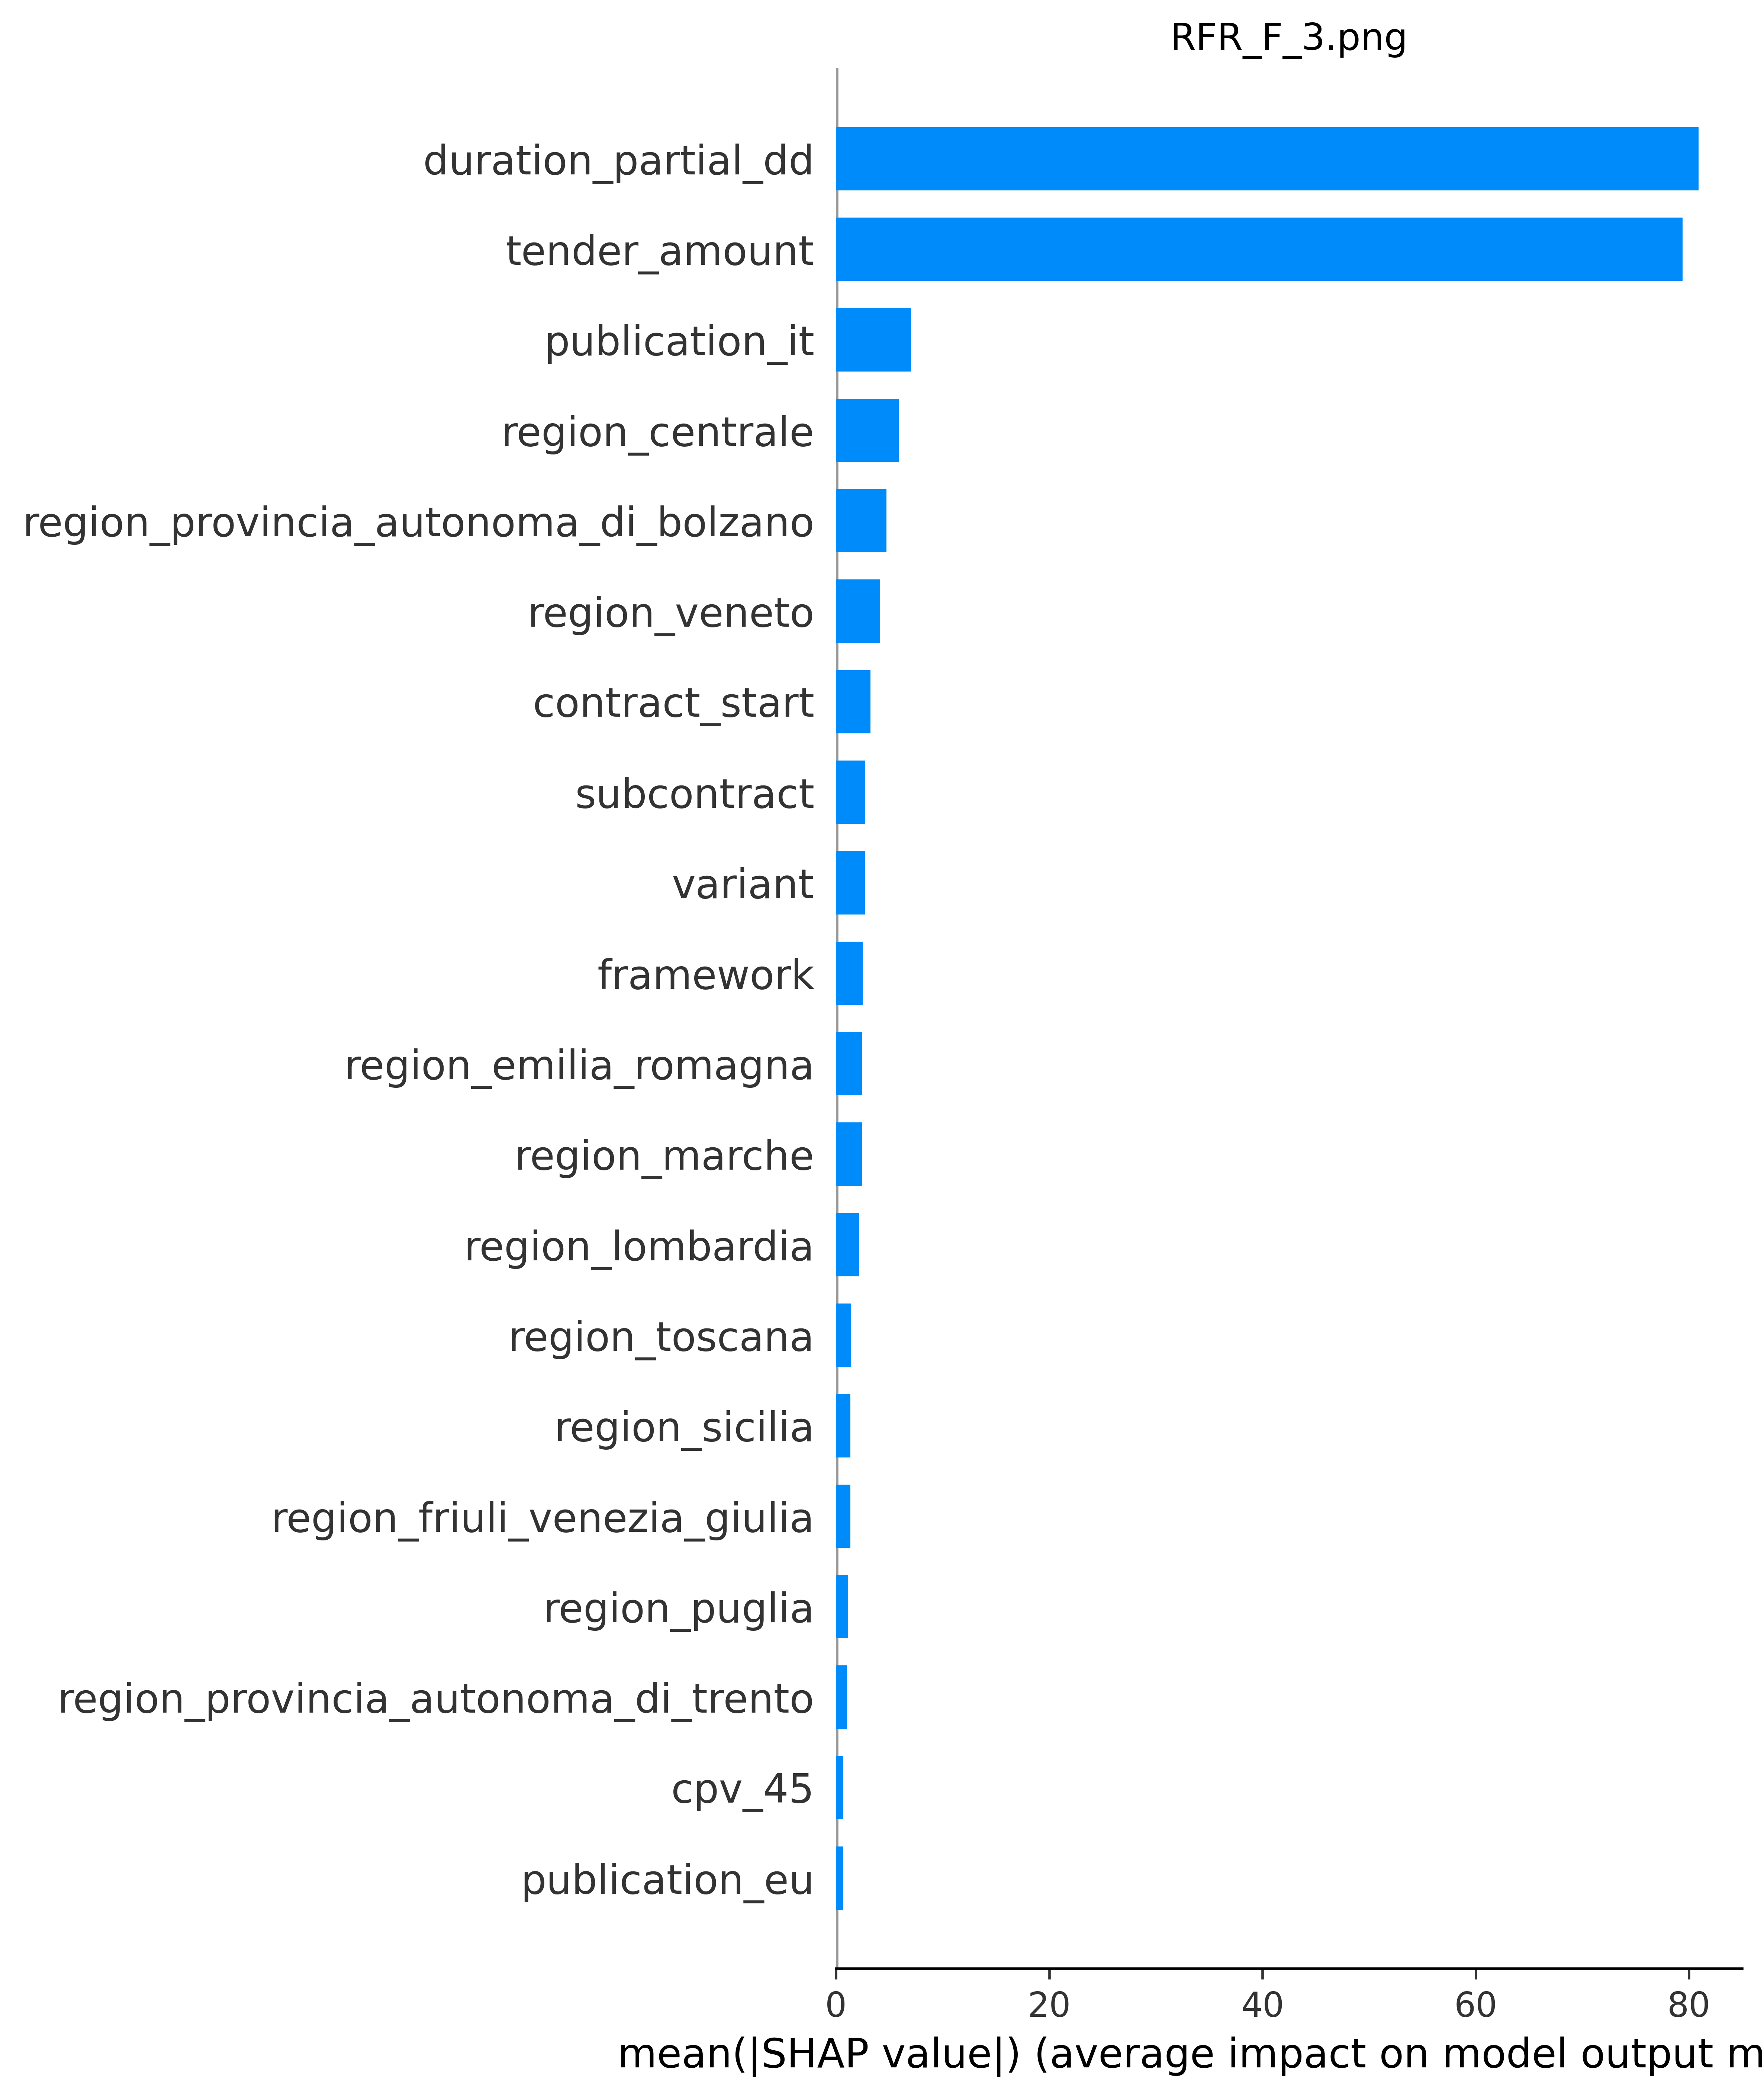

Data behind this chart, as committed beside it:
; feature_name; feature_importance_value
72; duration_partial_dd; 80.91
11; tender_amount; 79.38
5; publication_it; 7.04
17; region_centrale; 5.884
27; region_provincia_autonoma_di_bolzano; 4.737
35; region_veneto; 4.121
2; contract_start; 3.23
8; subcontract; 2.75
10; variant; 2.695
12; framework; 2.484
18; region_emilia_romagna; 2.433
23; region_marche; 2.415
22; region_lombardia; 2.153
32; region_toscana; 1.435
31; region_sicilia; 1.345
19; region_friuli_venezia_giulia; 1.335
29; region_puglia; 1.132
28; region_provincia_autonoma_di_trento; 1.036
53; cpv_45; 0.6739
4; publication_eu; 0.6656
9; suspension; 0.6599
37; sector_speciali; 0.6551
36; sector_ordinari; 0.6026
20; region_lazio; 0.5696
26; region_piemonte; 0.563
0; award; 0.5486
55; cpv_50; 0.5278
14; region_basilicata; 0.4548
16; region_campania; 0.4443
30; region_sardegna; 0.3756
34; region_valle_daosta; 0.3547
13; region_abruzzo; 0.3522
33; region_umbria; 0.3322
1; contract_end; 0.3215
15; region_calabria; 0.3016
24; region_molise; 0.2925
25; region_non_classificato; 0.2778
44; cpv_34; 0.2039
7; status; 0.1882
52; cpv_44; 0.1733
42; cpv_32; 0.154
50; cpv_42; 0.08049
71; cpv_98; 0.07472
69; cpv_90; 0.06222
68; cpv_9; 0.05208
66; cpv_79; 0.05071
65; cpv_77; 0.04825
21; region_liguria; 0.04058
61; cpv_71; 0.03639
45; cpv_35; 0.03368
41; cpv_31; 0.03333
6; reprise; 0.03324
49; cpv_41; 0.03157
48; cpv_39; 0.02986
70; cpv_92; 0.02869
59; cpv_65; 0.01662
60; cpv_70; 0.01266
56; cpv_51; 0.01106
63; cpv_75; 0.01082
67; cpv_85; 0.009694
... 13 more rows
